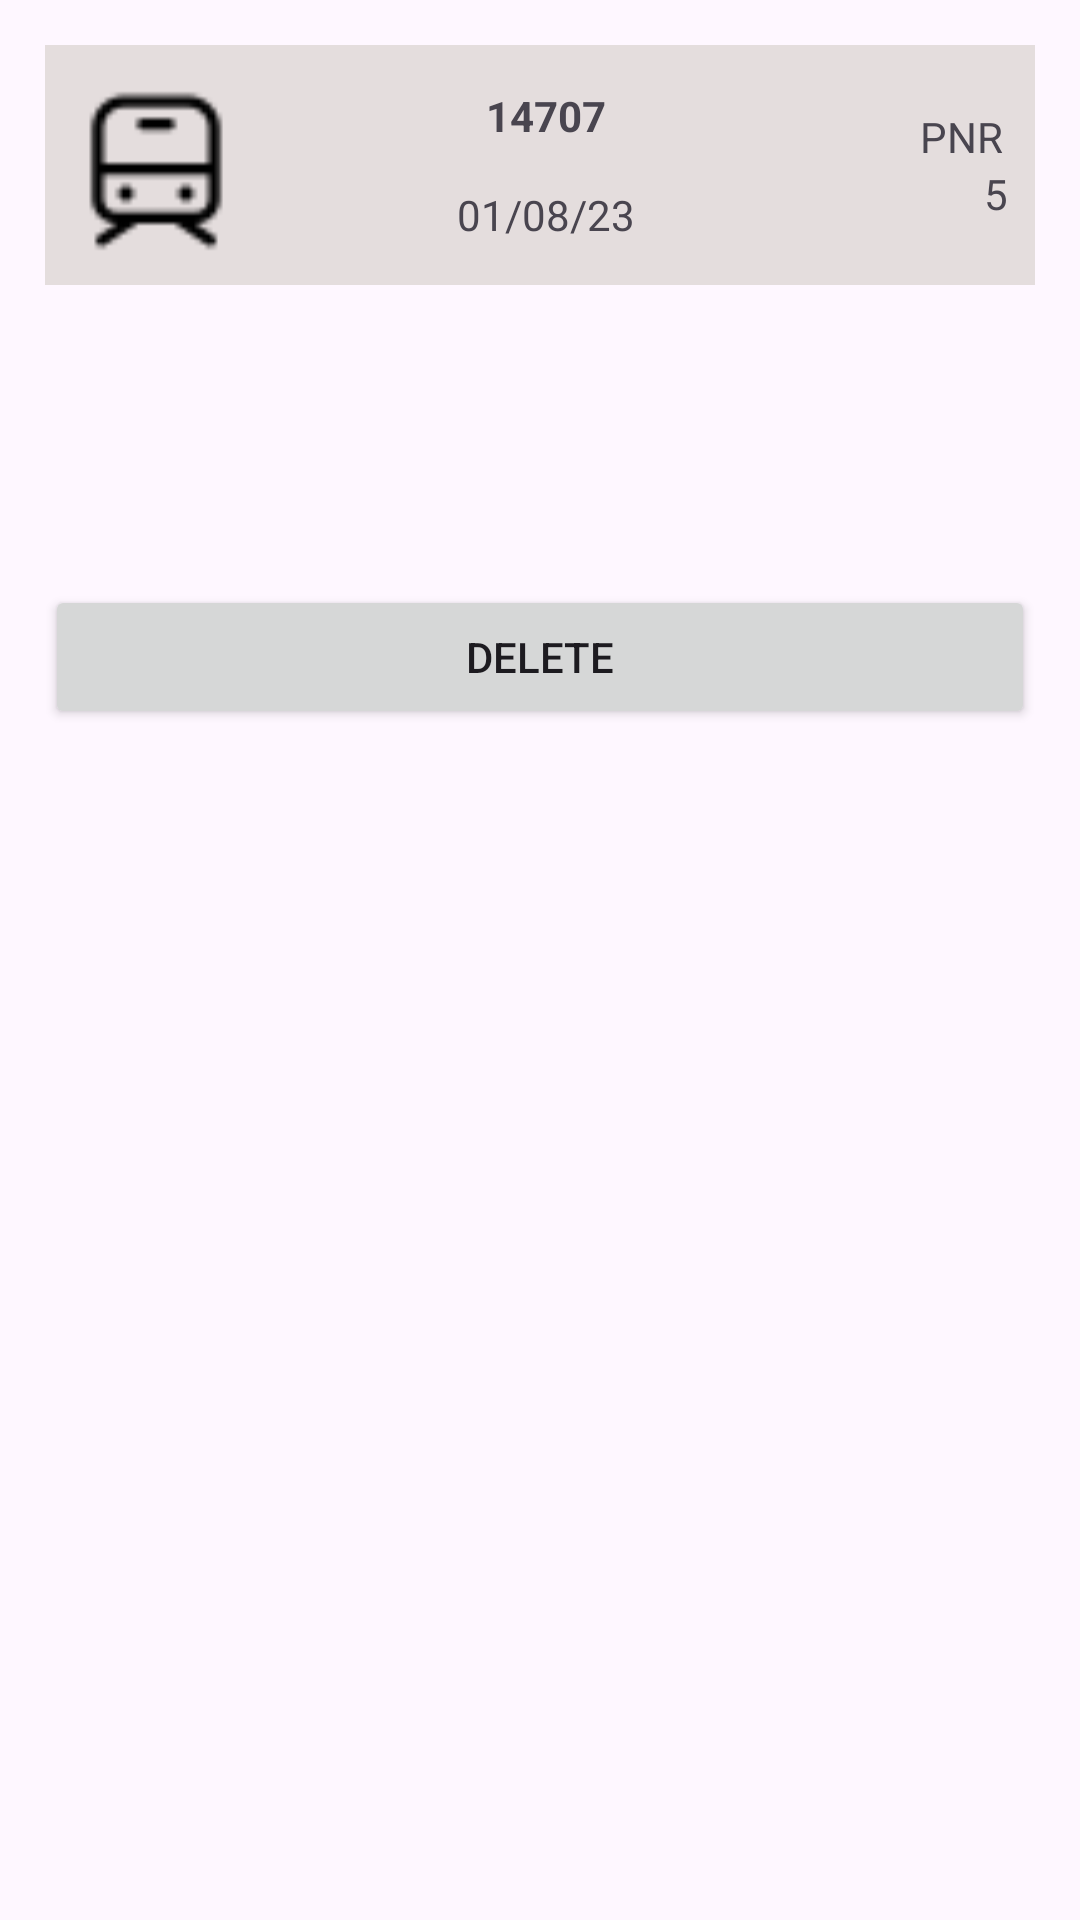

Write the Android layout XML for this screen, with the resource values it uses.
<!-- AndroidManifest.xml: application theme Theme.Railway_reservation -->
<!-- res/layout/activity_deletebooking_screen.xml -->
<?xml version="1.0" encoding="utf-8"?>
<RelativeLayout xmlns:android="http://schemas.android.com/apk/res/android"
    xmlns:app="http://schemas.android.com/apk/res-auto"
    xmlns:tools="http://schemas.android.com/tools"
    android:layout_width="match_parent"
    android:layout_height="match_parent"
    tools:context=".deletebooking_screen"
    android:padding="15dp">

    <LinearLayout

        android:id="@+id/bookingdelete"
        android:layout_width="match_parent"
        android:layout_height="wrap_content"
        android:padding="7dp"
        android:background="#E4DDDD"
        android:orientation="horizontal">

        <ImageView
            android:layout_width="60dp"
            android:layout_height="65dp"
            android:src="@drawable/trainsmallicon">

        </ImageView>

        <LinearLayout
            android:layout_width="200dp"
            android:layout_height="wrap_content"
            android:orientation="vertical"
            android:gravity="center">
            <TextView
                android:id="@+id/deleteticket_trainno"
                android:layout_width="wrap_content"
                android:layout_height="wrap_content"
                android:text="14707"
                android:textStyle="bold"
                android:padding="7dp">

            </TextView>
            <TextView
                android:id="@+id/deleteticket_date"
                android:layout_width="wrap_content"
                android:layout_height="wrap_content"
                android:text="01/08/23"
                android:padding="7dp">

            </TextView>


        </LinearLayout>
        <LinearLayout
            android:layout_width="100dp"
            android:layout_height="match_parent"
            android:orientation="vertical"
            android:gravity="center">

            <TextView
                android:layout_width="wrap_content"
                android:layout_height="wrap_content"
                android:text="PNR NO">

            </TextView>
            <TextView
                android:id="@+id/deleteticket_pnrno"
                android:layout_width="wrap_content"
                android:layout_height="wrap_content"
                android:text="5">

            </TextView>

        </LinearLayout>

    </LinearLayout>

    <Button
        android:id="@+id/deletebooking_button"
        android:layout_width="match_parent"
        android:layout_height="wrap_content"
        android:layout_below="@+id/bookingdelete"
        android:layout_marginTop="100dp"
        android:text="DELETE">

    </Button>

</RelativeLayout>
<!-- resources referenced by this layout -->
<resources>
  <!-- drawable trainsmallicon: png bitmap (drawable, 512 bytes) -->
  <style name="Theme.Railway_reservation" parent="Base.Theme.Railway_reservation" />
  <style name="Base.Theme.Railway_reservation" parent="Theme.Material3.DayNight.NoActionBar">
          
          
      </style>
</resources>
